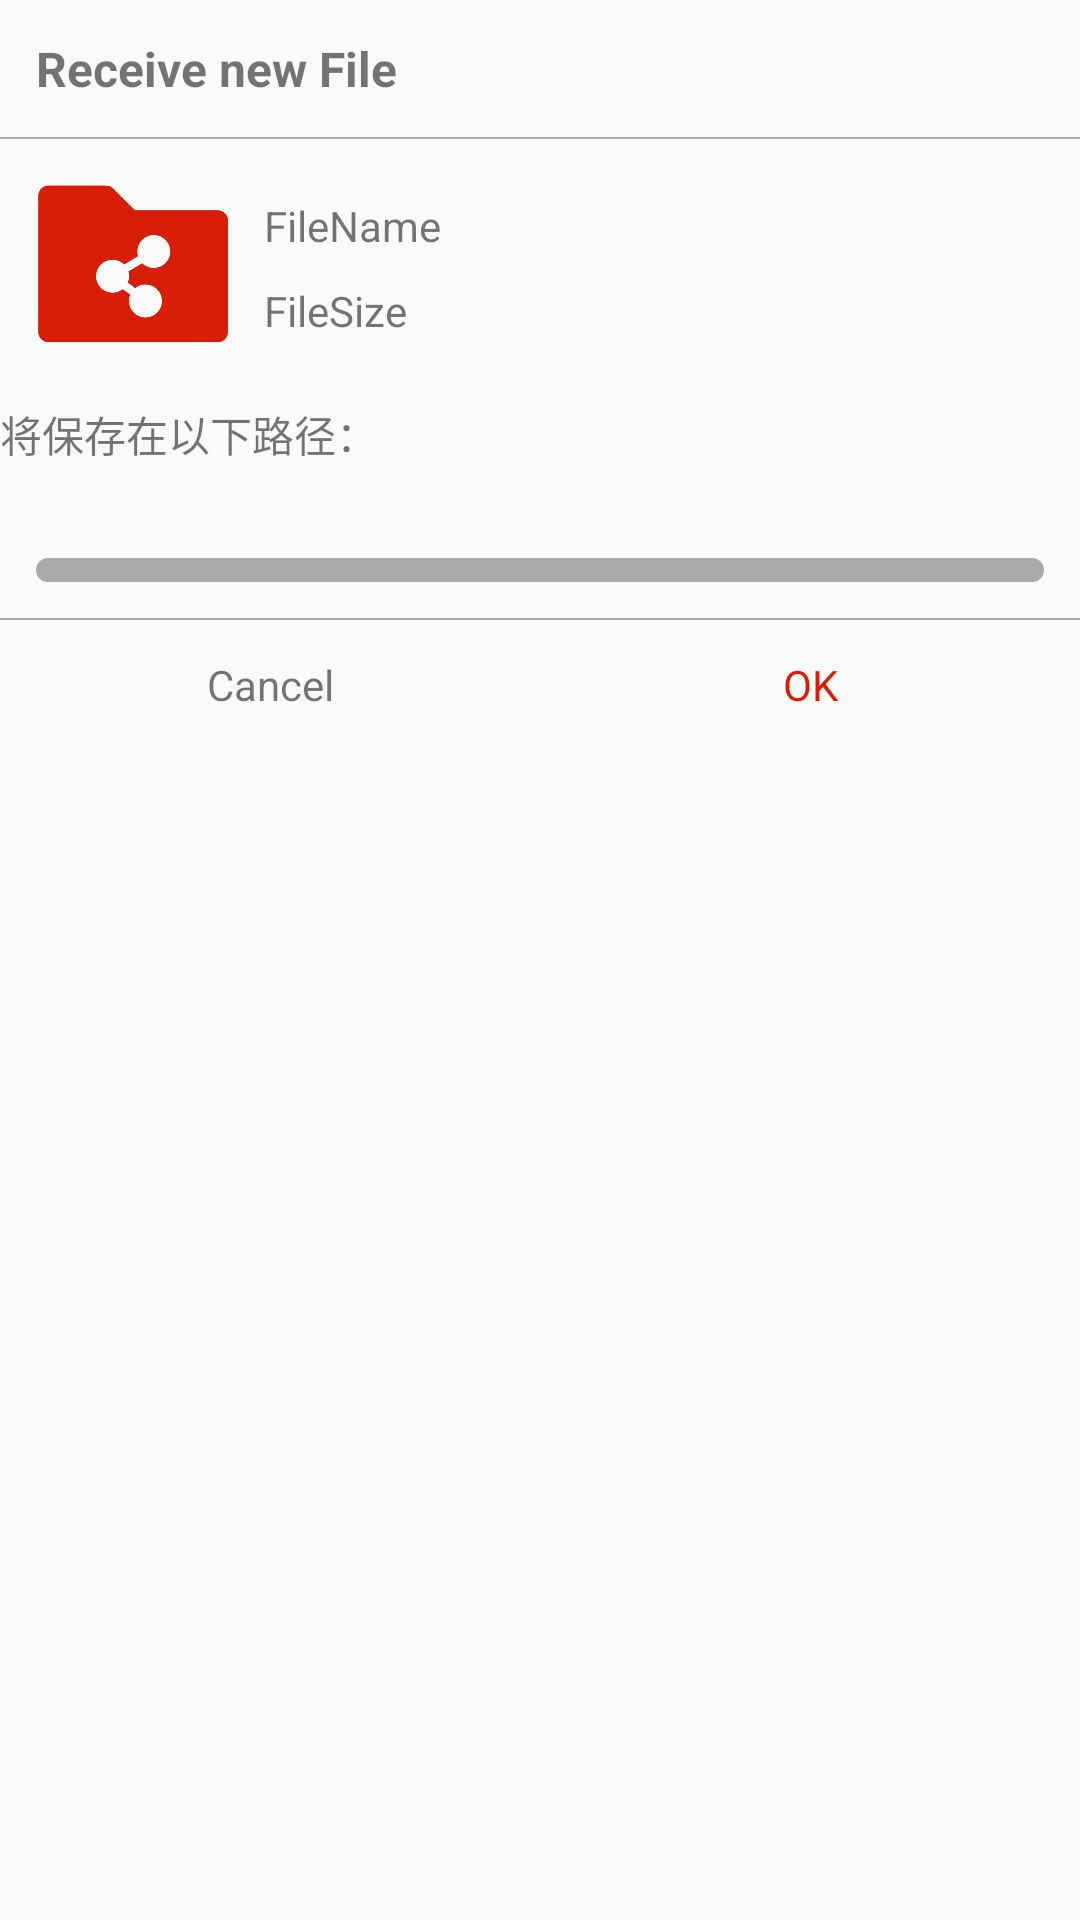

The Android layout XML behind this screen, and the referenced resources:
<!-- AndroidManifest.xml: application theme AppTheme -->
<!-- res/layout/activity_share_file_receive.xml -->
<?xml version="1.0" encoding="utf-8"?>
<androidx.constraintlayout.widget.ConstraintLayout xmlns:android="http://schemas.android.com/apk/res/android"
    xmlns:app="http://schemas.android.com/apk/res-auto"
    xmlns:tools="http://schemas.android.com/tools"
    android:layout_width="match_parent"
    android:layout_height="match_parent"
    tools:context=".FileReceiveDialog">

    <TextView
        android:id="@+id/tv_title"
        android:layout_width="match_parent"
        android:layout_height="wrap_content"
        android:padding="@dimen/inner_padding_size"
        android:text="Receive new File"
        android:textSize="@dimen/subhead_text_size"
        android:textStyle="bold"
        app:layout_constraintStart_toStartOf="parent"
        app:layout_constraintTop_toTopOf="parent" />

    <View
        android:id="@+id/view_line_title"
        android:layout_width="match_parent"
        android:layout_height="@dimen/line_size"
        android:background="@android:color/darker_gray"
        app:layout_constraintTop_toBottomOf="@+id/tv_title" />

    <ImageView
        android:id="@+id/iv_file_icon"
        android:layout_width="66dp"
        android:layout_height="66dp"
        android:layout_margin="10dp"
        android:scaleType="fitCenter"
        android:src="@mipmap/icon_share"
        app:layout_constraintStart_toStartOf="parent"
        app:layout_constraintTop_toBottomOf="@id/view_line_title" />

    <TextView
        android:id="@+id/tv_file_name"
        android:layout_width="0dp"
        android:layout_height="wrap_content"
        android:layout_marginStart="@dimen/inner_padding_size"
        android:ellipsize="end"
        android:maxLines="3"
        android:text="FileName"
        app:layout_constraintBottom_toTopOf="@+id/tv_file_size"
        app:layout_constraintEnd_toEndOf="parent"
        app:layout_constraintStart_toEndOf="@+id/iv_file_icon"
        app:layout_constraintTop_toTopOf="@+id/iv_file_icon" />

    <TextView
        android:id="@+id/tv_file_size"
        android:layout_width="0dp"
        android:layout_height="wrap_content"
        android:text="FileSize"
        app:layout_constraintBottom_toBottomOf="@+id/iv_file_icon"
        app:layout_constraintStart_toStartOf="@+id/tv_file_name"
        app:layout_constraintTop_toBottomOf="@id/tv_file_name" />


    <TextView
        android:id="@+id/tv_path_confirm"
        android:layout_width="0dp"
        android:layout_height="wrap_content"
        android:layout_marginTop="@dimen/inner_padding_size"
        android:textColor="@color/textColorSecondary"
        android:textSize="@dimen/body_text_size"
        app:layout_constraintStart_toStartOf="parent"
        app:layout_constraintEnd_toEndOf="parent"
        app:layout_constraintTop_toBottomOf="@+id/iv_file_icon"
        android:text="将保存在以下路径：" />

    <TextView
        android:id="@+id/tv_receive_path"
        android:layout_width="0dp"
        android:layout_height="wrap_content"
        android:textColor="@color/textColorPrimary"
        android:textSize="@dimen/body_text_size"
        app:layout_constraintStart_toStartOf="parent"
        app:layout_constraintEnd_toEndOf="parent"
        android:paddingLeft="@dimen/inner_padding_size"
        android:paddingRight="@dimen/inner_padding_size"
        app:layout_constraintTop_toBottomOf="@+id/tv_path_confirm"
        tools:text="storage/emulated/0/Android/data/demo.kiscode.fileshare/cache" />
    <androidx.core.widget.ContentLoadingProgressBar
        android:id="@+id/progressbar"
        android:layout_width="0dp"
        android:layout_height="@dimen/height_progressbar"
        android:layout_marginStart="@dimen/inner_padding_size"
        android:layout_marginTop="@dimen/inner_padding_size"
        android:layout_marginEnd="@dimen/inner_padding_size"
        android:progressDrawable="@drawable/loading_progress"
        app:layout_constraintEnd_toEndOf="parent"
        app:layout_constraintStart_toStartOf="parent"
        app:layout_constraintTop_toBottomOf="@+id/tv_receive_path" />
    <View
        android:id="@+id/view_line"
        android:layout_width="match_parent"
        android:layout_height="@dimen/line_size"
        android:layout_marginTop="@dimen/inner_padding_size"
        android:background="@android:color/darker_gray"
        app:layout_constraintTop_toBottomOf="@+id/progressbar" />

    <TextView
        android:id="@+id/tv_cancel"
        android:layout_width="0dp"
        android:layout_height="wrap_content"
        android:gravity="center"
        android:padding="@dimen/inner_padding_size"
        android:text="@android:string/cancel"
        app:layout_constraintEnd_toStartOf="@+id/tv_sure"
        app:layout_constraintStart_toStartOf="parent"
        app:layout_constraintTop_toBottomOf="@+id/view_line" />


    <TextView
        android:id="@+id/tv_sure"
        android:layout_width="0dp"
        android:layout_height="wrap_content"
        android:gravity="center"
        android:padding="@dimen/inner_padding_size"
        android:text="@android:string/ok"
        android:textColor="@color/colorPrimary"
        app:layout_constraintEnd_toEndOf="parent"
        app:layout_constraintStart_toEndOf="@+id/tv_cancel"
        app:layout_constraintTop_toBottomOf="@+id/view_line" />

</androidx.constraintlayout.widget.ConstraintLayout>
<!-- resources referenced by this layout -->
<resources>
  <color name="colorPrimary">#D81E06</color>
  <dimen name="body_text_size">14sp</dimen>
  <dimen name="height_progressbar">8dp</dimen>
  <dimen name="inner_padding_size">12dp</dimen>
  <dimen name="line_size">0.5dp</dimen>
  <dimen name="subhead_text_size">16sp</dimen>
  <!-- drawable loading_progress (drawable) -->
  <?xml version="1.0" encoding="utf-8"?>
  <layer-list xmlns:android="http://schemas.android.com/apk/res/android">
  
      <item android:id="@android:id/background">
          <shape>
              
              <gradient
                  android:startColor="@android:color/darker_gray"
                  android:centerColor="@android:color/darker_gray"
                  android:endColor="@android:color/darker_gray"
                  android:centerY="0.75"
                  android:angle="270"
                  />
              <corners android:radius="@dimen/height_progressbar"/>
          </shape>
      </item>
  
      <item android:id="@android:id/progress">
          <clip>
              <shape>
                  <gradient
                      android:startColor="@color/colorPrimary"
                      android:centerColor="@color/colorPrimary"
                      android:centerY="0.75"
                      android:endColor="@color/colorPrimary"
                      android:angle="270"
                      />
                  <corners android:radius="@dimen/height_progressbar"/>
              </shape>
          </clip>
      </item>
  
  </layer-list>
  <!-- mipmap icon_share: png bitmap (mipmap-xxxhdpi, 14234 bytes) -->
  <style name="AppTheme" parent="Theme.AppCompat.Light.DarkActionBar">
          
          <item name="colorPrimary">@color/colorPrimary</item>
          <item name="colorPrimaryDark">@color/colorPrimaryDark</item>
          <item name="colorAccent">@color/colorAccent</item>
      </style>
  <color name="colorPrimaryDark">#C81E06</color>
  <color name="colorAccent">#03DAC5</color>
</resources>
